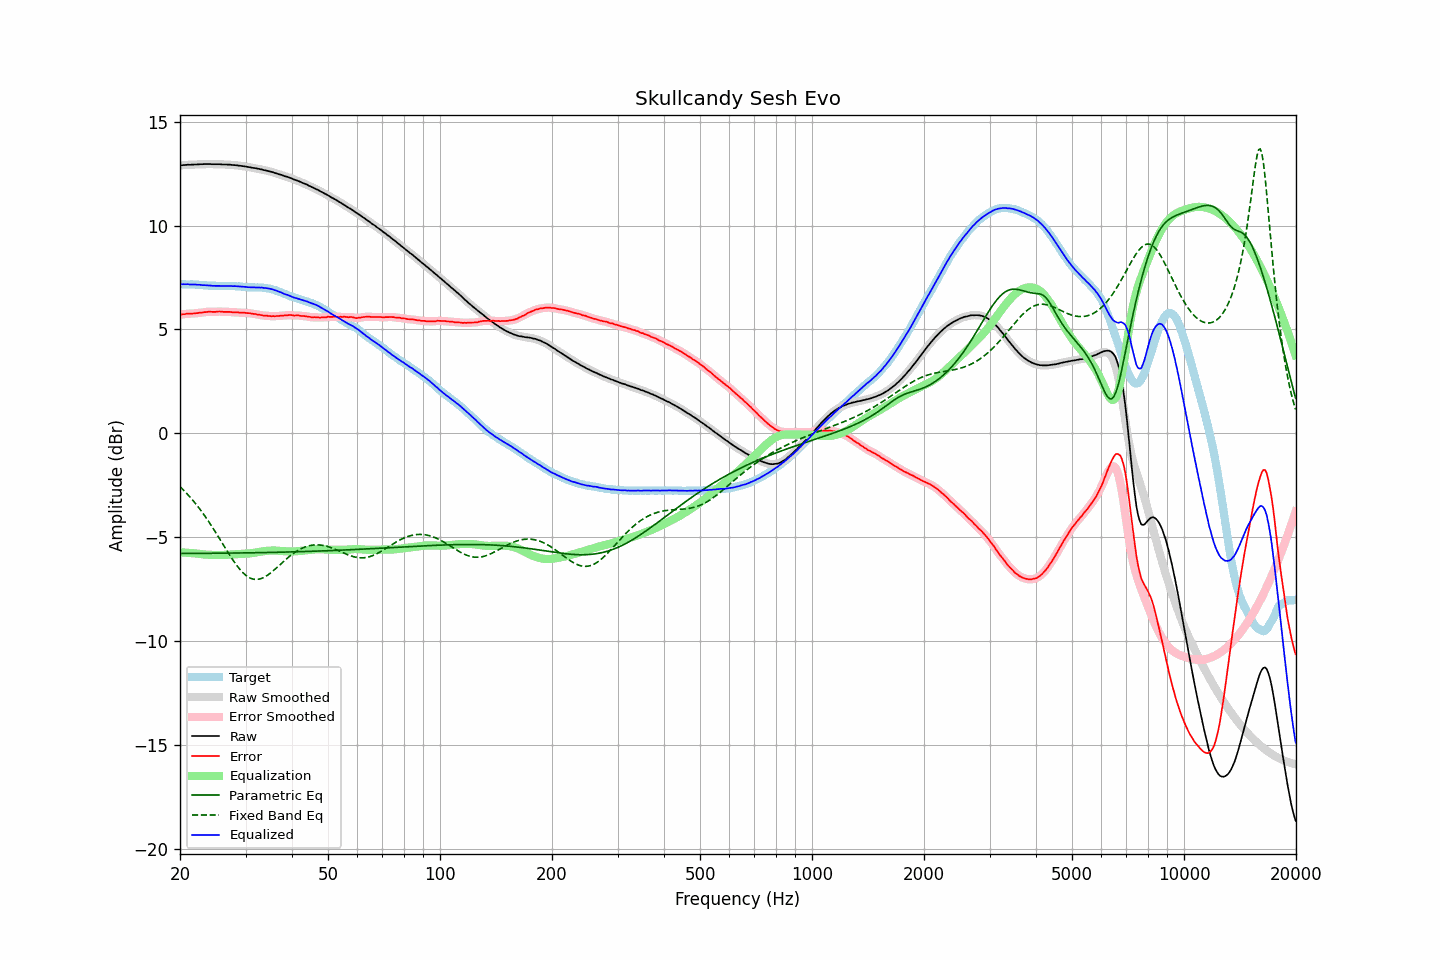

Values plotted in this chart, from the file beside it:
frequency, raw, error, smoothed, error_smoothed, equalization, parametric_eq, fixed_band_eq, equalized_raw, equalized_smoothed, target
20.00, 12.89, 5.71, 12.89, 5.71, -5.72, -5.78, -2.57, 7.17, 7.17, 7.17
20.20, 12.90, 5.72, 12.90, 5.72, -5.72, -5.78, -2.64, 7.17, 7.17, 7.17
20.40, 12.91, 5.73, 12.91, 5.73, -5.73, -5.78, -2.72, 7.18, 7.18, 7.17
20.61, 12.91, 5.73, 12.91, 5.74, -5.74, -5.78, -2.79, 7.17, 7.18, 7.17
20.81, 12.92, 5.75, 12.92, 5.75, -5.74, -5.78, -2.88, 7.18, 7.17, 7.16
21.02, 12.93, 5.76, 12.92, 5.75, -5.75, -5.78, -2.96, 7.18, 7.17, 7.16
21.23, 12.92, 5.75, 12.92, 5.76, -5.76, -5.78, -3.04, 7.16, 7.17, 7.16
21.44, 12.93, 5.75, 12.93, 5.76, -5.76, -5.78, -3.13, 7.17, 7.16, 7.17
21.66, 12.93, 5.76, 12.93, 5.76, -5.77, -5.78, -3.22, 7.16, 7.16, 7.16
21.87, 12.94, 5.77, 12.93, 5.77, -5.77, -5.78, -3.31, 7.16, 7.16, 7.16
22.09, 12.94, 5.78, 12.94, 5.78, -5.78, -5.78, -3.41, 7.16, 7.16, 7.15
22.31, 12.94, 5.78, 12.94, 5.79, -5.79, -5.78, -3.51, 7.15, 7.15, 7.15
22.54, 12.95, 5.80, 12.94, 5.80, -5.80, -5.78, -3.61, 7.15, 7.15, 7.14
22.76, 12.95, 5.80, 12.95, 5.81, -5.81, -5.77, -3.71, 7.14, 7.14, 7.14
22.99, 12.95, 5.81, 12.95, 5.82, -5.82, -5.77, -3.82, 7.13, 7.13, 7.13
23.22, 12.96, 5.83, 12.95, 5.83, -5.83, -5.77, -3.93, 7.13, 7.13, 7.12
23.45, 12.96, 5.83, 12.96, 5.84, -5.83, -5.77, -4.04, 7.12, 7.12, 7.12
23.69, 12.96, 5.84, 12.96, 5.85, -5.84, -5.77, -4.15, 7.12, 7.12, 7.11
23.92, 12.96, 5.85, 12.96, 5.85, -5.84, -5.77, -4.26, 7.11, 7.11, 7.10
24.16, 12.96, 5.85, 12.95, 5.85, -5.85, -5.77, -4.38, 7.11, 7.11, 7.10
24.40, 12.95, 5.84, 12.95, 5.85, -5.85, -5.77, -4.50, 7.10, 7.10, 7.10
24.65, 12.95, 5.84, 12.95, 5.84, -5.85, -5.77, -4.62, 7.10, 7.10, 7.10
24.89, 12.95, 5.84, 12.95, 5.85, -5.85, -5.77, -4.75, 7.09, 7.09, 7.10
25.14, 12.95, 5.85, 12.95, 5.85, -5.85, -5.77, -4.87, 7.09, 7.10, 7.09
25.39, 12.95, 5.86, 12.95, 5.86, -5.85, -5.77, -4.99, 7.10, 7.09, 7.08
25.65, 12.95, 5.86, 12.94, 5.86, -5.85, -5.77, -5.12, 7.10, 7.09, 7.08
25.91, 12.94, 5.85, 12.94, 5.85, -5.85, -5.77, -5.25, 7.09, 7.09, 7.08
26.16, 12.94, 5.84, 12.94, 5.85, -5.85, -5.77, -5.37, 7.09, 7.09, 7.09
26.43, 12.94, 5.84, 12.94, 5.84, -5.85, -5.77, -5.50, 7.09, 7.09, 7.09
26.69, 12.94, 5.84, 12.94, 5.84, -5.84, -5.76, -5.62, 7.09, 7.09, 7.09
26.96, 12.93, 5.84, 12.93, 5.84, -5.84, -5.76, -5.75, 7.09, 7.09, 7.08
27.23, 12.93, 5.84, 12.92, 5.84, -5.84, -5.76, -5.87, 7.09, 7.09, 7.08
27.50, 12.92, 5.83, 12.92, 5.83, -5.83, -5.76, -5.99, 7.09, 7.09, 7.08
27.77, 12.91, 5.81, 12.91, 5.82, -5.83, -5.76, -6.11, 7.08, 7.08, 7.09
28.05, 12.91, 5.82, 12.90, 5.82, -5.82, -5.76, -6.22, 7.08, 7.08, 7.08
28.33, 12.90, 5.82, 12.90, 5.82, -5.82, -5.76, -6.32, 7.08, 7.08, 7.07
28.62, 12.89, 5.82, 12.89, 5.82, -5.81, -5.76, -6.43, 7.07, 7.07, 7.06
28.90, 12.88, 5.80, 12.88, 5.81, -5.81, -5.76, -6.52, 7.07, 7.07, 7.07
29.19, 12.87, 5.80, 12.87, 5.80, -5.81, -5.76, -6.61, 7.06, 7.06, 7.06
29.48, 12.86, 5.80, 12.86, 5.80, -5.80, -5.75, -6.69, 7.05, 7.06, 7.05
29.78, 12.85, 5.80, 12.85, 5.80, -5.80, -5.75, -6.77, 7.05, 7.05, 7.04
30.08, 12.84, 5.79, 12.83, 5.79, -5.79, -5.75, -6.83, 7.05, 7.04, 7.04
30.38, 12.82, 5.78, 12.82, 5.79, -5.79, -5.75, -6.89, 7.03, 7.04, 7.03
30.68, 12.81, 5.78, 12.81, 5.78, -5.78, -5.75, -6.94, 7.03, 7.03, 7.02
30.99, 12.80, 5.77, 12.79, 5.77, -5.77, -5.75, -6.97, 7.03, 7.02, 7.02
31.30, 12.78, 5.75, 12.78, 5.76, -5.76, -5.75, -7.00, 7.02, 7.02, 7.02
31.61, 12.77, 5.74, 12.77, 5.75, -5.75, -5.75, -7.02, 7.02, 7.02, 7.02
31.93, 12.76, 5.74, 12.75, 5.73, -5.73, -5.74, -7.03, 7.02, 7.02, 7.01
32.24, 12.74, 5.71, 12.74, 5.72, -5.72, -5.74, -7.03, 7.02, 7.02, 7.02
32.57, 12.73, 5.71, 12.73, 5.71, -5.71, -5.74, -7.02, 7.02, 7.02, 7.01
32.89, 12.71, 5.69, 12.71, 5.69, -5.69, -5.74, -7.00, 7.01, 7.01, 7.01
33.22, 12.70, 5.68, 12.69, 5.68, -5.68, -5.74, -6.97, 7.01, 7.01, 7.01
33.55, 12.67, 5.66, 12.67, 5.67, -5.67, -5.74, -6.94, 7.00, 7.00, 7.00
33.89, 12.66, 5.66, 12.66, 5.66, -5.66, -5.74, -6.90, 7.00, 6.99, 6.99
34.23, 12.64, 5.66, 12.64, 5.66, -5.65, -5.73, -6.85, 6.98, 6.98, 6.97
34.57, 12.62, 5.64, 12.62, 5.65, -5.65, -5.73, -6.80, 6.97, 6.97, 6.97
34.92, 12.60, 5.64, 12.60, 5.64, -5.64, -5.73, -6.74, 6.96, 6.96, 6.95
35.27, 12.58, 5.63, 12.58, 5.64, -5.64, -5.73, -6.68, 6.94, 6.94, 6.94
35.62, 12.56, 5.64, 12.56, 5.64, -5.64, -5.73, -6.61, 6.92, 6.92, 6.91
35.97, 12.53, 5.63, 12.53, 5.64, -5.64, -5.73, -6.55, 6.89, 6.89, 6.89
... 635 more rows
